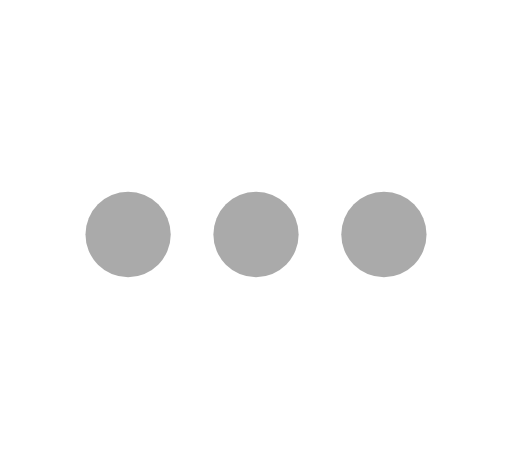
t = 0.00 s
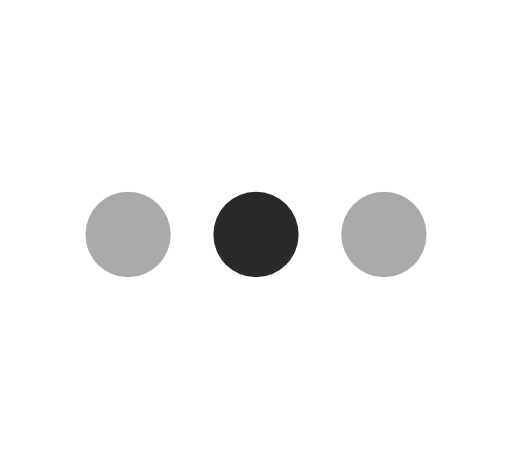
t = 0.80 s
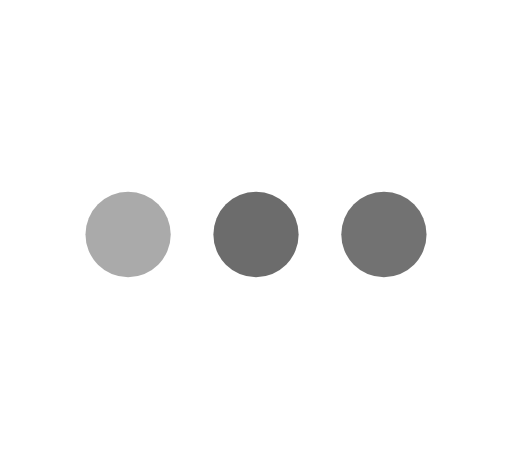
t = 0.89 s
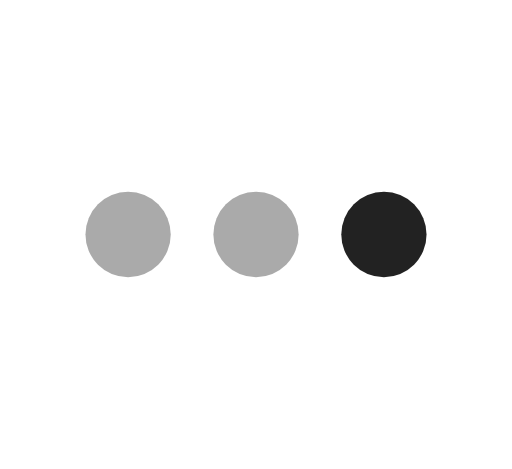
t = 1.18 s
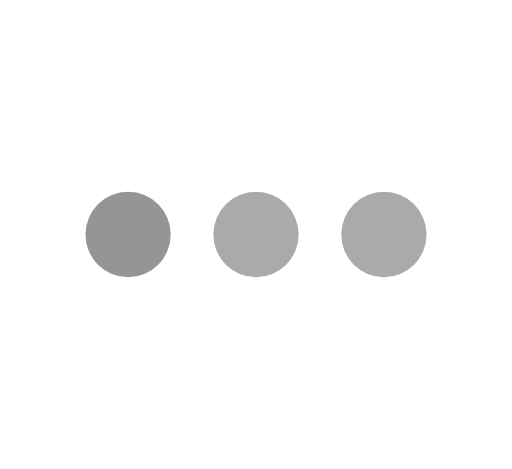
t = 1.55 s
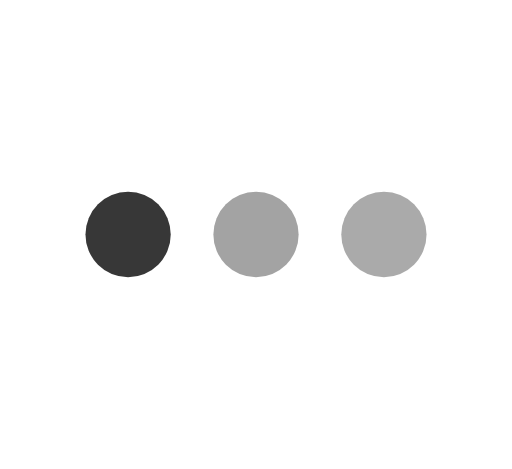
t = 1.93 s

The animated SVG that drew these frames (rendered in a browser with its animation timeline set to each time). Animation: 1 CSS @keyframes rule; one cycle of 2.30 s, repeats indefinitely.

<svg xmlns="http://www.w3.org/2000/svg" viewBox="0 0 24 22">
  <defs>
    <style>
@keyframes anim {
  0% { fill: #aaa }
  25% { fill: #222 }
  50% { fill: #aaa }
}
circle {
  fill: #aaa;
  animation: anim 1.5s infinite;
}
    </style>
  </defs>
  <circle style="animation-delay: 0ms" cx="6" cy="11" r="2" />
  <circle style="animation-delay: 400ms" cx="12" cy="11" r="2" />
  <circle style="animation-delay: 800ms" cx="18" cy="11" r="2" />
</svg>
